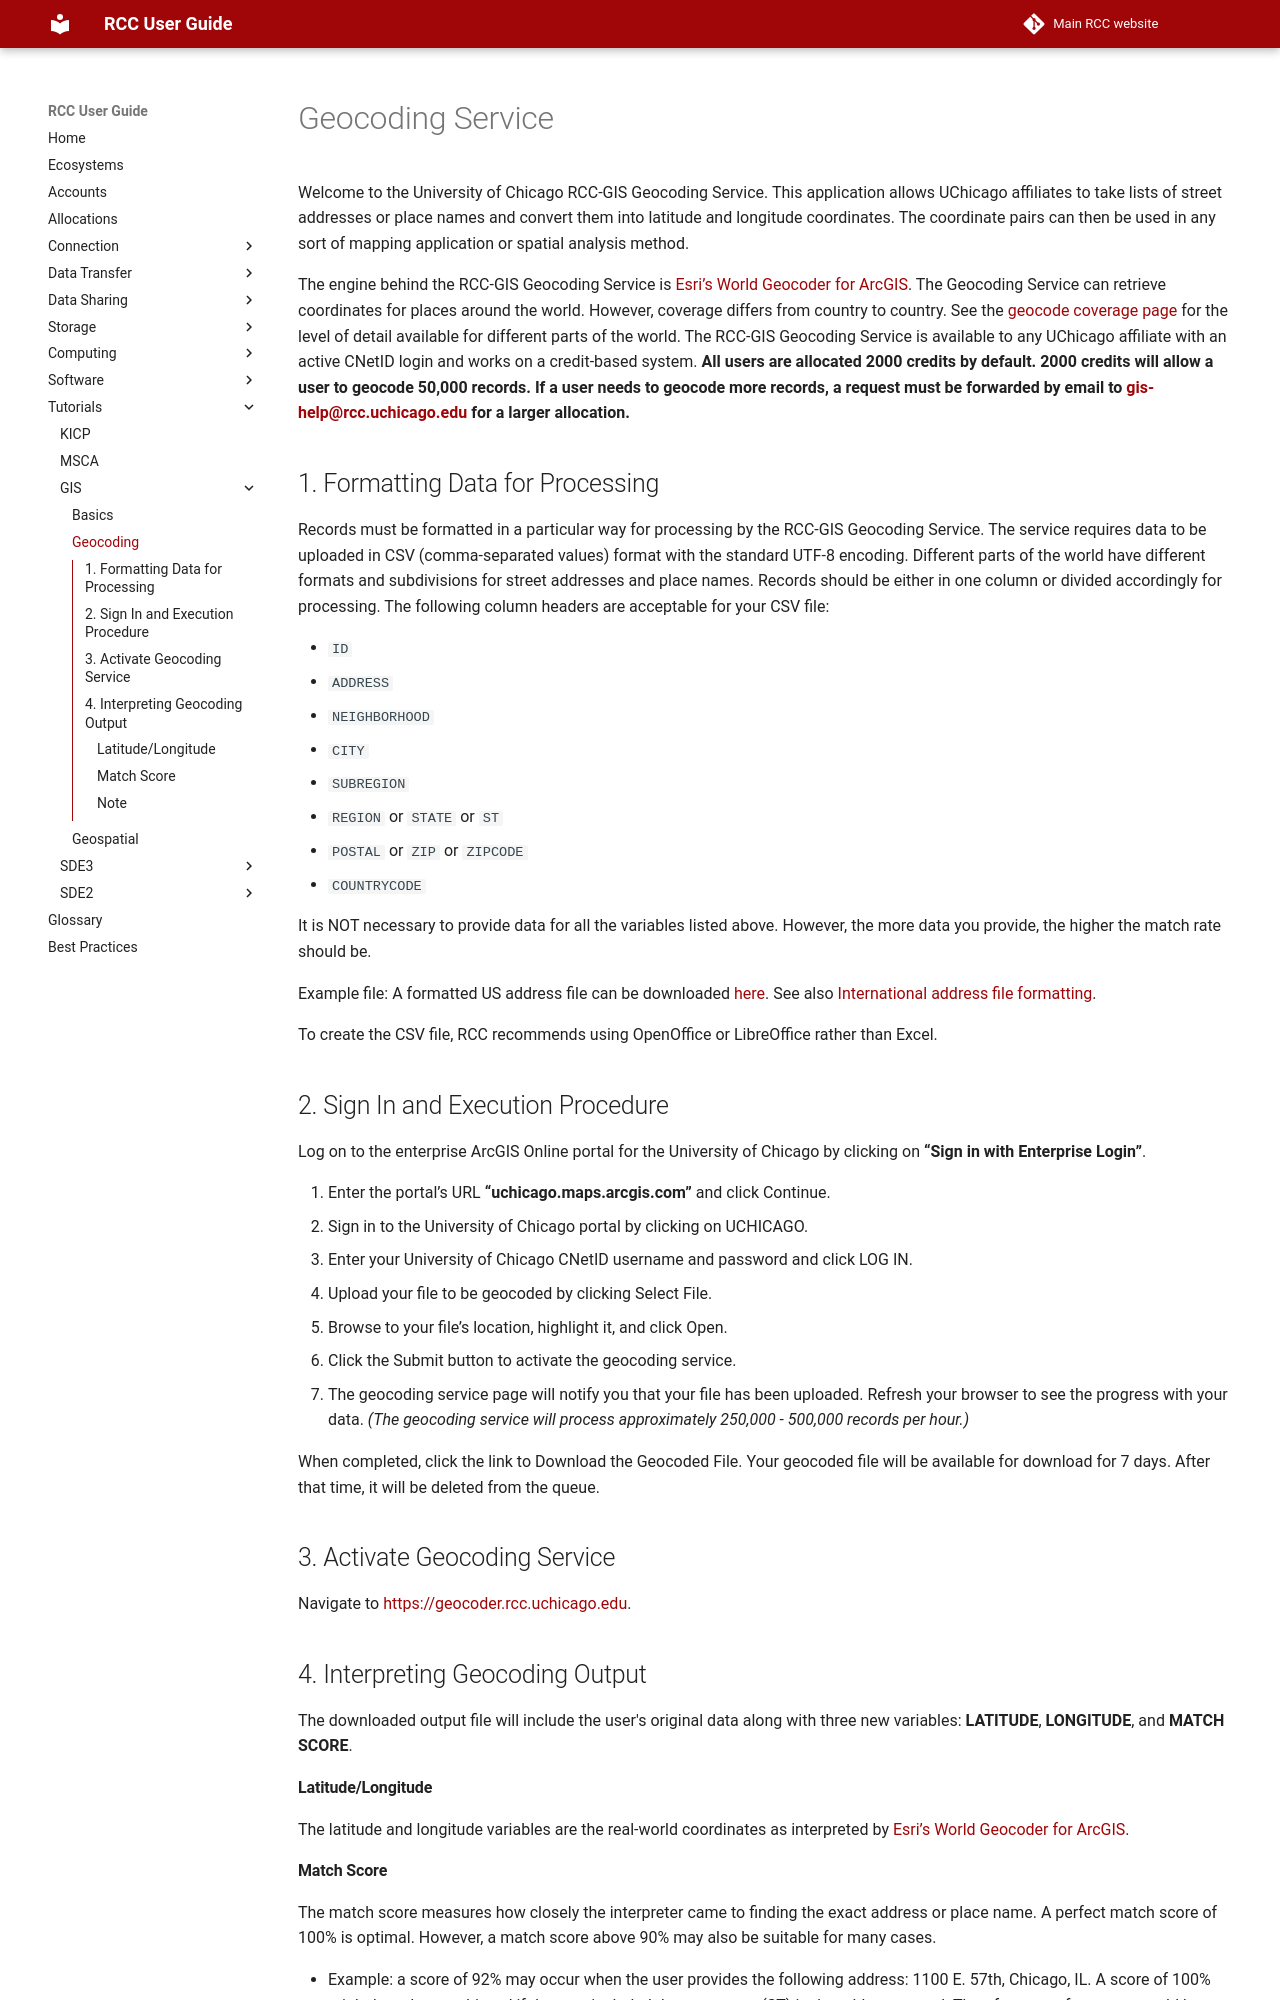

repository: rcc-uchicago/user-guide · page: tutorials/gis/geocoding/index.html · generator: mkdocs

# Geocoding Service

Welcome to the University of Chicago RCC-GIS Geocoding Service. This application allows UChicago affiliates to take lists of street addresses or place names and convert them into latitude and longitude coordinates. The coordinate pairs can then be used in any sort of mapping application or spatial analysis method.

<!-- TODO: image no longer available at its old URL
![University of Chicago RCC-GIS Geocoding Service](https://gis.rcc.uchicago.edu/sites/all/themes/nexus_playground/images/summaryofresponsesforweb.png)
-->

The engine behind the RCC-GIS Geocoding Service is [Esri’s World Geocoder for ArcGIS](http://www.esri.com/data/find-data/worldgeocoder). The Geocoding Service can retrieve coordinates for places around the world. However, coverage differs from country to country. See the [geocode coverage page](https://developers.arcgis.com/rest/geocode/api-reference/geocode-coverage.htm) for the level of detail available for different parts of the world. The RCC-GIS Geocoding Service is available to any UChicago affiliate with an active CNetID login and works on a credit-based system. **All users are allocated 2000 credits by default. 2000 credits will allow a user to geocode 50,000 records. If a user needs to geocode more records, a request must be forwarded by email to [gis-help@rcc.uchicago.edu](mailto:gis-help@rcc.uchicago.edu) for a larger allocation.**

## 1\. Formatting Data for Processing
Records must be formatted in a particular way for processing by the RCC-GIS Geocoding Service. The service requires data to be uploaded in CSV (comma-separated values) format with the standard UTF-8 encoding. Different parts of the world have different formats and subdivisions for street addresses and place names. Records should be either in one column or divided accordingly for processing. The following column headers are acceptable for your CSV file:

- `ID`
- `ADDRESS`
- `NEIGHBORHOOD`
- `CITY`
- `SUBREGION`
- `REGION` or `STATE` or `ST`
- `POSTAL` or `ZIP` or `ZIPCODE`
- `COUNTRYCODE`

It is NOT necessary to provide data for all the variables listed above. However, the more data you provide, the higher the match rate should be.

Example file: A formatted US address file can be downloaded [here](https://gis.rcc.uchicago.edu/sites/default/files/example_us_address.csv "example file"). See also [International address file formatting](https://www.notion.so/rccgis/International-address-file-bed388ad2beb47a49a6f5cc510f8ccf9).

To create the CSV file, RCC recommends using OpenOffice or LibreOffice rather than Excel.

## 2\. Sign In and Execution Procedure
Log on to the enterprise ArcGIS Online portal for the University of Chicago by clicking on **“Sign in with Enterprise Login”**.

<!-- TODO: images no longer available at their old URLs
![Choose UCHICAGO Login](https://gis.rcc.uchicago.edu/sites/all/themes/nexus_playground/images/geocoder/step1.jpg)

![Choose UCHICAGO Login](https://gis.rcc.uchicago.edu/sites/all/themes/nexus_playground/images/geocoder/step2.jpg)

![Choose UCHICAGO Login](https://gis.rcc.uchicago.edu/sites/all/themes/nexus_playground/images/geocoder/step3.jpg)
-->

1. Enter the portal’s URL **“uchicago.maps.arcgis.com”** and click Continue.
2. Sign in to the University of Chicago portal by clicking on UCHICAGO.
3. Enter your University of Chicago CNetID username and password and click LOG IN.
4. Upload your file to be geocoded by clicking Select File.
5. Browse to your file’s location, highlight it, and click Open.
6. Click the Submit button to activate the geocoding service.
7. The geocoding service page will notify you that your file has been uploaded. Refresh your browser to see the progress with your data. _(The geocoding service will process approximately 250,000 - 500,000 records per hour.)_

When completed, click the link to Download the Geocoded File. Your geocoded file will be available for download for 7 days. After that time, it will be deleted from the queue.

## 3\. Activate Geocoding Service

Navigate to [https://geocoder.rcc.uchicago.edu](https://geocoder.rcc.uchicago.edu/).

## 4\. Interpreting Geocoding Output

The downloaded output file will include the user's original data along with three new variables: **LATITUDE**, **LONGITUDE**, and **MATCH SCORE**.

#### Latitude/Longitude

The latitude and longitude variables are the real-world coordinates as interpreted by [Esri’s World Geocoder for ArcGIS](http://www.esri.com/data/find-data/worldgeocoder).
